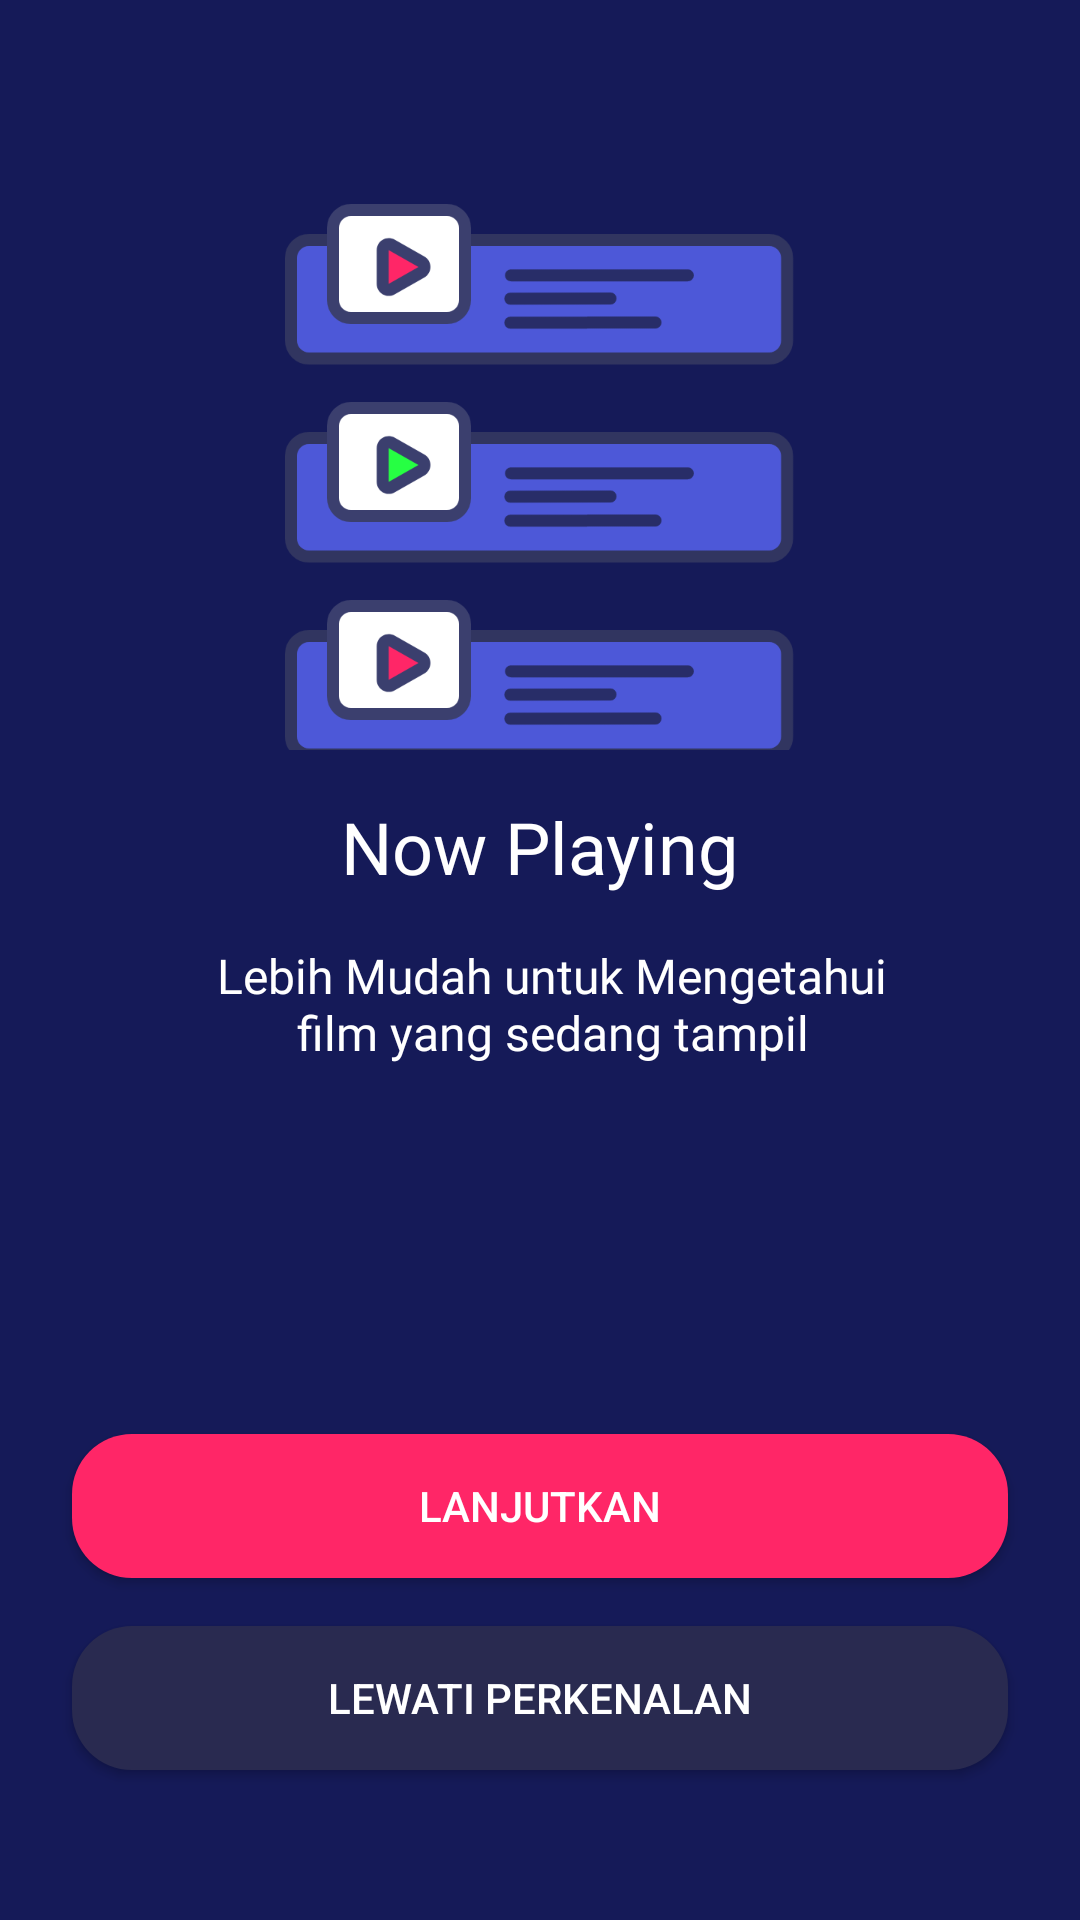

The Android layout XML behind this screen, and the referenced resources:
<!-- AndroidManifest.xml: application theme AppTheme.noActionBar -->
<!-- res/layout/activity_onboarding_one.xml -->
<?xml version="1.0" encoding="utf-8"?>
<androidx.constraintlayout.widget.ConstraintLayout xmlns:android="http://schemas.android.com/apk/res/android"
    xmlns:app="http://schemas.android.com/apk/res-auto"
    xmlns:tools="http://schemas.android.com/tools"
    android:layout_width="match_parent"
    android:layout_height="match_parent"
    android:background="@color/bluePrimary"
    tools:context=".onboarding.OnboardingOneActivity">

    <ImageView
        android:id="@+id/imageView2"
        android:layout_width="200dp"
        android:layout_height="200dp"
        android:layout_marginStart="24dp"
        android:layout_marginEnd="24dp"
        android:layout_marginTop="50dp"
        app:layout_constraintEnd_toEndOf="parent"
        app:layout_constraintStart_toStartOf="parent"
        app:layout_constraintTop_toTopOf="parent"
        app:srcCompat="@drawable/onboardingone" />

    <Button
        android:id="@+id/btn_lewati"
        android:layout_width="0dp"
        android:layout_height="wrap_content"
        android:layout_marginStart="24dp"
        android:layout_marginEnd="24dp"
        android:layout_marginBottom="50dp"
        android:background="@drawable/shape_rectange_blue_grey"
        android:fontFamily="sans-serif-medium"
        android:text="@string/lewati"
        android:textColor="@color/white"
        app:layout_constraintBottom_toBottomOf="parent"
        app:layout_constraintEnd_toEndOf="parent"
        app:layout_constraintStart_toStartOf="parent" />

    <Button
        android:id="@+id/btn_lanjut"
        android:layout_width="0dp"
        android:layout_height="wrap_content"
        android:layout_marginStart="24dp"
        android:layout_marginEnd="24dp"
        android:layout_marginBottom="16dp"
        android:background="@drawable/shape_rectange_pink"
        android:text="LANJUTKAN"
        android:textColor="@color/white"
        app:layout_constraintBottom_toTopOf="@+id/btn_lewati"
        app:layout_constraintEnd_toEndOf="parent"
        app:layout_constraintHorizontal_bias="0.0"
        app:layout_constraintStart_toStartOf="parent" />

    <TextView
        android:id="@+id/textView"
        android:layout_width="wrap_content"
        android:layout_height="wrap_content"
        android:layout_marginTop="16dp"
        android:text="Now Playing"
        android:fontFamily="@font/montserrat_regular"
        android:textColor="@color/white"
        android:textSize="24sp"
        app:layout_constraintEnd_toEndOf="parent"
        app:layout_constraintStart_toStartOf="parent"
        app:layout_constraintTop_toBottomOf="@+id/imageView2" />

    <TextView
        android:id="@+id/textView2"
        android:layout_width="wrap_content"
        android:layout_height="wrap_content"
        android:layout_marginStart="24dp"
        android:layout_marginTop="16dp"
        android:textSize="16sp"
        android:layout_marginEnd="16dp"
        android:text="@string/now_playing_des"
        android:fontFamily="@font/montserrat_light"
        android:gravity="center"
        android:textColor="@color/white"
        app:layout_constraintEnd_toEndOf="parent"
        app:layout_constraintStart_toStartOf="parent"
        app:layout_constraintTop_toBottomOf="@+id/textView" />
</androidx.constraintlayout.widget.ConstraintLayout>
<!-- resources referenced by this layout -->
<resources>
  <color name="bluePrimary">#151A58</color>
  <color name="white">#FFFFFF</color>
  <!-- drawable onboardingone: png bitmap (drawable, 29449 bytes) -->
  <!-- drawable shape_rectange_blue_grey (drawable) -->
  <?xml version="1.0" encoding="utf-8"?>
  <shape xmlns:android="http://schemas.android.com/apk/res/android" android:shape="rectangle">
  
      <solid android:color="@color/blueButton" />
  
      <corners android:radius="20dp"  />
  
  
  
  
  
  </shape>
  <!-- drawable shape_rectange_pink (drawable) -->
  <?xml version="1.0" encoding="utf-8"?>
  <shape xmlns:android="http://schemas.android.com/apk/res/android" android:shape="rectangle">
  
      <solid android:color="@color/pinkButton" />
  
      <corners android:radius="20dp"  />
  
  
  
  
  
  </shape>
  <string name="lewati">LEWATI PERKENALAN</string>
  <string name="now_playing_des">Lebih Mudah untuk Mengetahui\nfilm yang sedang tampil</string>
  <style name="AppTheme.noActionBar" parent="Theme.AppCompat.Light.NoActionBar" />
  <color name="blueButton">#292A50</color>
  <color name="pinkButton">#FF2667</color>
</resources>
